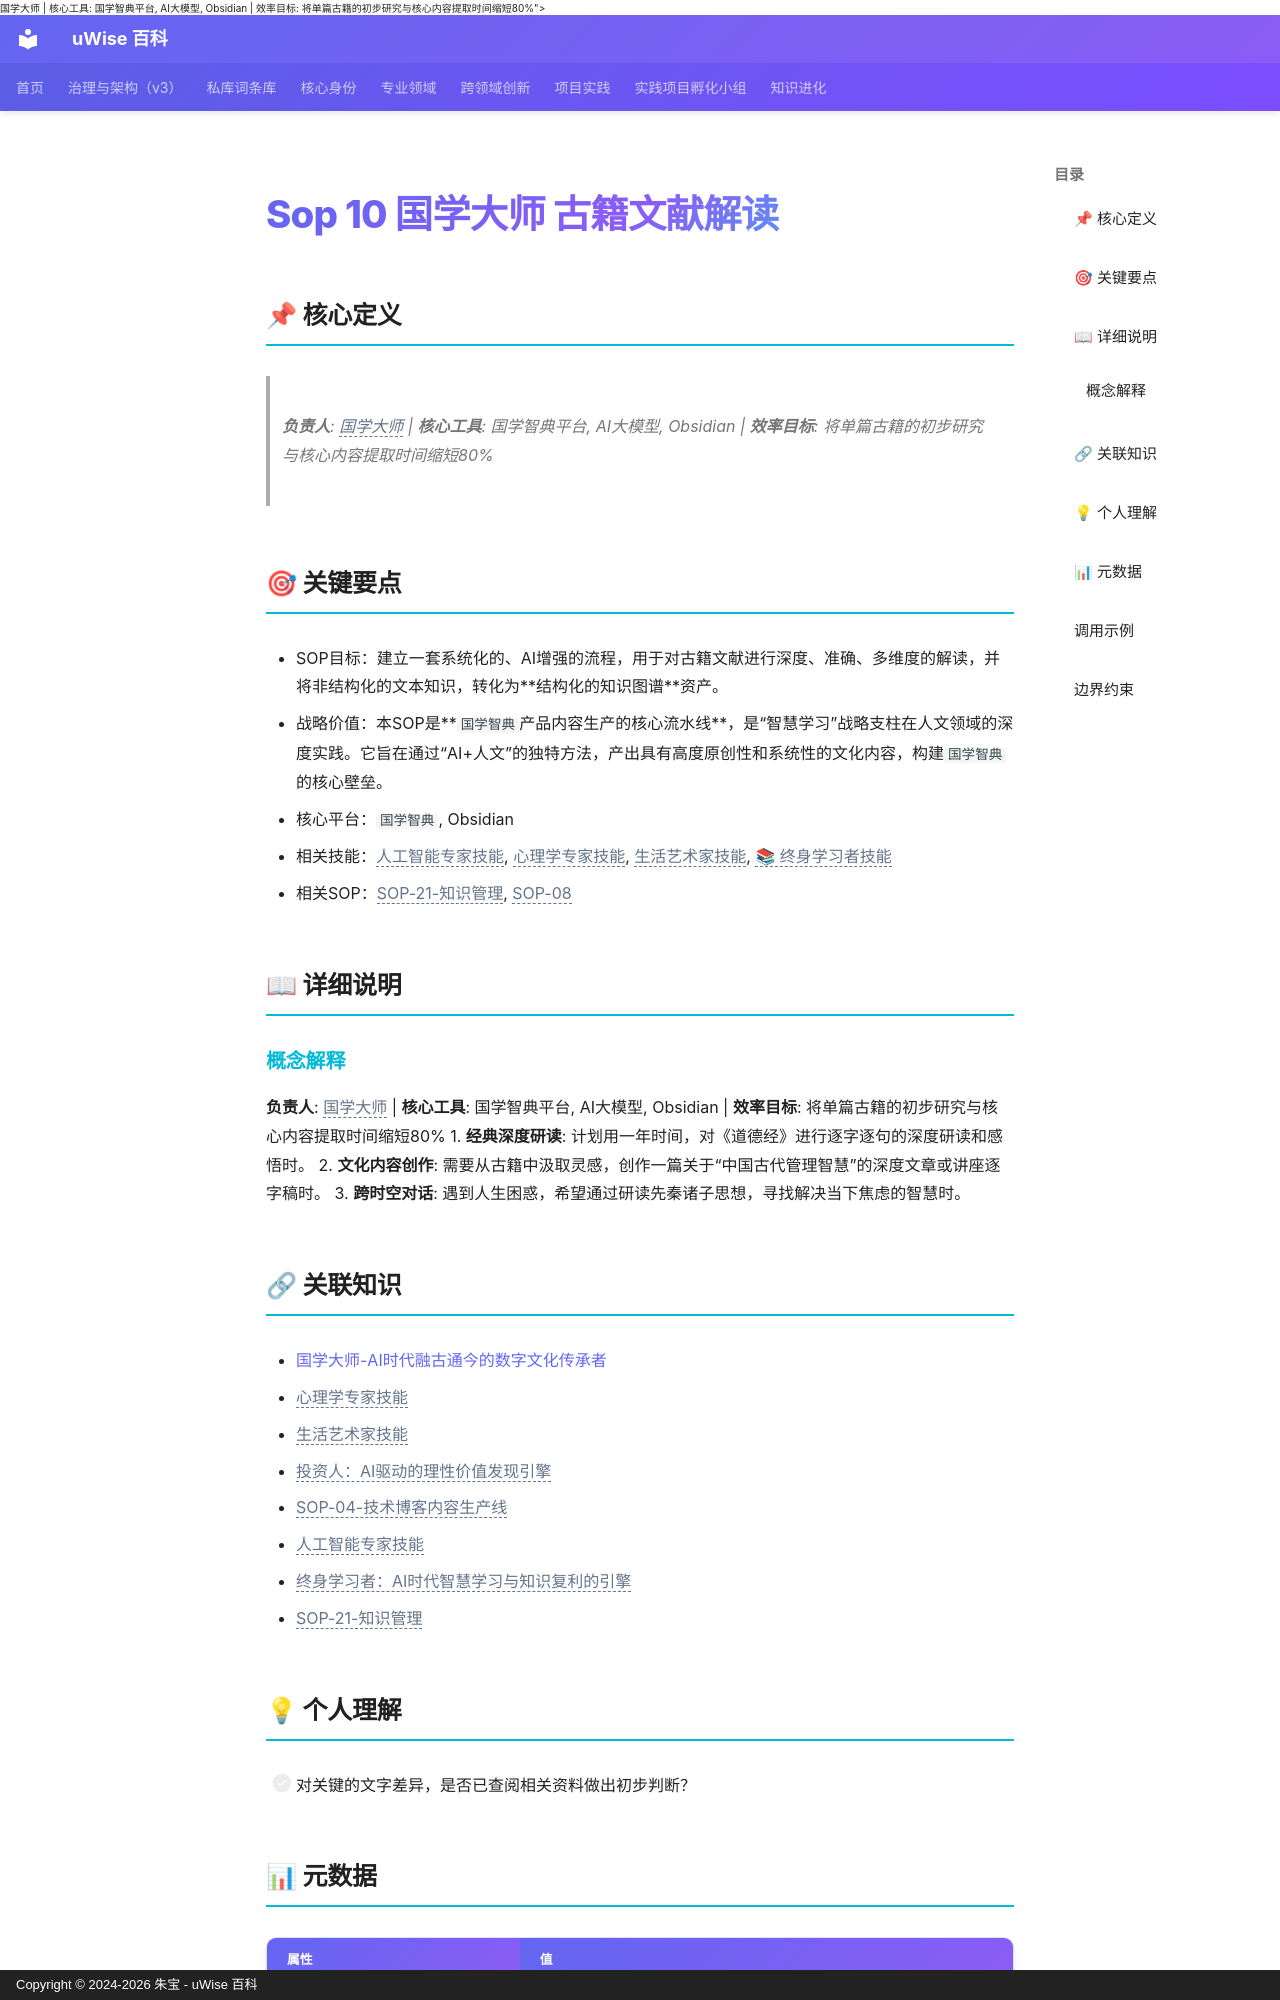

repository: zhubao315/uWise · page: vault-encyclopedia/sop-10-9d35d33c/index.html · generator: mkdocs · copyright: Copyright © 2024-2026 朱宝 - uWise 百科

---
title: "Sop 10 国学大师 古籍文献解读"
description: "负责人: <span class=\"uw-unresolved\" data-target=\"国学大师\" title=\"未解析的双链目标：国学大师\">国学大师</span> | 核心工具: 国学智典平台, AI大模型, Obsidian | 效率目标: 将单篇古籍的初步研究与核心内容提取时间缩短80%"
---

# Sop 10 国学大师 古籍文献解读

## 📌 核心定义

> **负责人**: <span class="uw-unresolved" data-target="国学大师" title="未解析的双链目标：国学大师">国学大师</span> | **核心工具**: 国学智典平台, AI大模型, Obsidian | **效率目标**: 将单篇古籍的初步研究与核心内容提取时间缩短80%

## 🎯 关键要点

- SOP目标：建立一套系统化的、AI增强的流程，用于对古籍文献进行深度、准确、多维度的解读，并将非结构化的文本知识，转化为**结构化的知识图谱**资产。
- 战略价值：本SOP是**`国学智典`产品内容生产的核心流水线**，是“智慧学习”战略支柱在人文领域的深度实践。它旨在通过“AI+人文”的独特方法，产出具有高度原创性和系统性的文化内容，构建`国学智典`的核心壁垒。
- 核心平台：`国学智典`, Obsidian
- 相关技能：<span class="uw-unresolved" data-target="人工智能专家技能" title="未解析的双链目标：人工智能专家技能">人工智能专家技能</span>, <span class="uw-unresolved" data-target="心理学专家技能" title="未解析的双链目标：心理学专家技能">心理学专家技能</span>, <span class="uw-unresolved" data-target="生活艺术家技能" title="未解析的双链目标：生活艺术家技能">生活艺术家技能</span>, <span class="uw-unresolved" data-target="终身学习者：AI时代智慧学习与知识复利的引擎" title="未解析的双链目标：终身学习者：AI时代智慧学习与知识复利的引擎">📚 终身学习者技能</span>
- 相关SOP：<span class="uw-unresolved" data-target="SOP-21-知识管理" title="未解析的双链目标：SOP-21-知识管理">SOP-21-知识管理</span>, <span class="uw-unresolved" data-target="SOP-04-技术博客内容生产线" title="未解析的双链目标：SOP-04-技术博客内容生产线">SOP-08</span>

## 📖 详细说明

### 概念解释
**负责人**: <span class="uw-unresolved" data-target="国学大师" title="未解析的双链目标：国学大师">国学大师</span> | **核心工具**: 国学智典平台, AI大模型, Obsidian | **效率目标**: 将单篇古籍的初步研究与核心内容提取时间缩短80%
1.  **经典深度研读**: 计划用一年时间，对《道德经》进行逐字逐句的深度研读和感悟时。
2.  **文化内容创作**: 需要从古籍中汲取灵感，创作一篇关于“中国古代管理智慧”的深度文章或讲座逐字稿时。
3.  **跨时空对话**: 遇到人生困惑，希望通过研读先秦诸子思想，寻找解决当下焦虑的智慧时。
